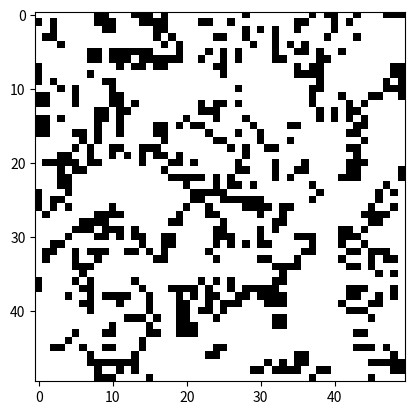

Python code for this plot:
# Programa para simular el juego de la vida de Conway
import numpy as np
import matplotlib.pyplot as plt
import matplotlib.animation as animation

# Tamaño del tablero
n = 50

# Crear tablero aleatorio
tablero = np.random.randint(2, size=(n, n))

# Función para actualizar el tablero en cada iteración
def actualizar_tablero(frameNum, img, tablero, n):
    # Crear copia del tablero actual
    nuevo_tablero = tablero.copy()

    # Recorrer cada celda y actualizar su estado
    for i in range(n):
        for j in range(n):
            # Contar el número de vecinos vivos
            vecinos = int((tablero[i, (j-1)%n] + tablero[i, (j+1)%n] +
                           tablero[(i-1)%n, j] + tablero[(i+1)%n, j] +
                           tablero[(i-1)%n, (j-1)%n] + tablero[(i-1)%n, (j+1)%n] +
                           tablero[(i+1)%n, (j-1)%n] + tablero[(i+1)%n, (j+1)%n]))

            # Aplicar las reglas del juego de la vida
            if tablero[i, j] == 1 and (vecinos < 2 or vecinos > 3):
                nuevo_tablero[i, j] = 0
            elif tablero[i, j] == 0 and vecinos == 3:
                nuevo_tablero[i, j] = 1

    # Actualizar el tablero y mostrarlo
    tablero[:] = nuevo_tablero[:]
    img.set_data(tablero)
    return img,

# Crear animación
fig, ax = plt.subplots()
img = ax.imshow(tablero, cmap='binary')
ani = animation.FuncAnimation(fig, actualizar_tablero, fargs=(img, tablero, n), frames=100, interval=50, blit=True)

plt.show()

